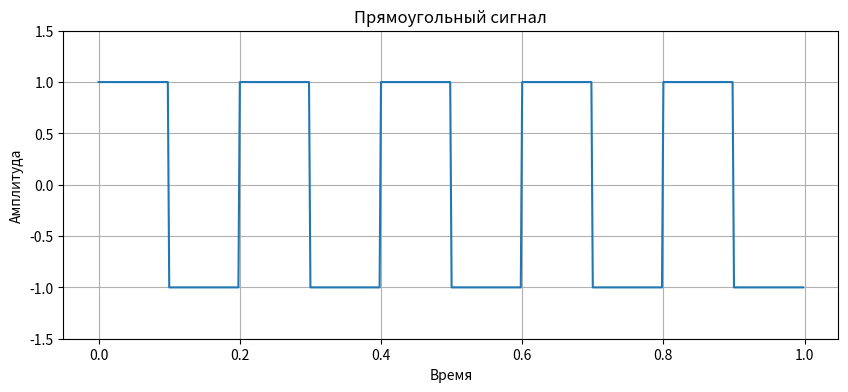

Here is the Python script that generated this plot:
import numpy as np
import matplotlib.pyplot as plt
from scipy import signal

# Генерация прямоугольного сигнала
t = np.linspace(0, 1, 500, endpoint=False)
square_wave = signal.square(2 * np.pi * 5 * t, duty=0.5)

# Отрисовка сигнала
plt.figure(figsize=(10, 4))
plt.plot(t, square_wave)
plt.title('Прямоугольный сигнал')
plt.xlabel('Время')
plt.ylabel('Амплитуда')
plt.grid(True)
plt.ylim(-1.5, 1.5)
plt.show()